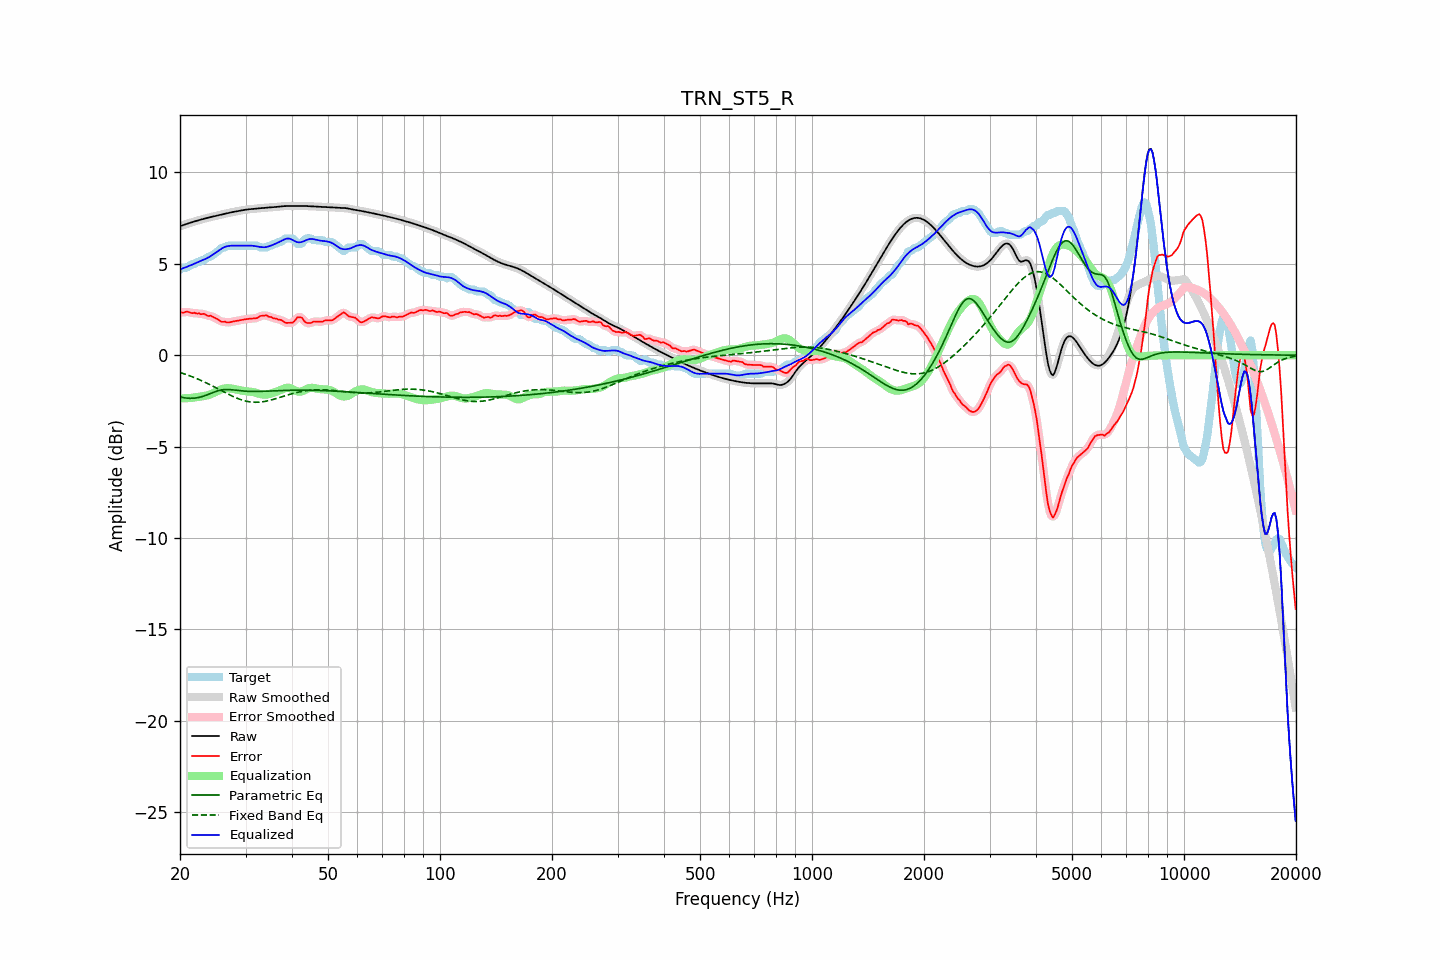

The file beside this chart, header and first rows:
frequency, raw, error, smoothed, error_smoothed, equalization, parametric_eq, fixed_band_eq, equalized_raw, equalized_smoothed, target
20.00, 7.06, 2.36, 7.06, 2.35, -2.36, -2.28, -0.94, 4.70, 4.70, 4.69
20.20, 7.09, 2.34, 7.09, 2.35, -2.36, -2.30, -0.97, 4.73, 4.73, 4.74
20.40, 7.12, 2.33, 7.12, 2.36, -2.36, -2.32, -1.00, 4.76, 4.76, 4.79
20.61, 7.15, 2.36, 7.15, 2.36, -2.35, -2.33, -1.03, 4.79, 4.79, 4.79
20.81, 7.18, 2.39, 7.18, 2.37, -2.35, -2.34, -1.06, 4.83, 4.83, 4.79
21.02, 7.21, 2.38, 7.21, 2.37, -2.35, -2.35, -1.09, 4.86, 4.86, 4.83
21.23, 7.24, 2.34, 7.24, 2.34, -2.34, -2.36, -1.12, 4.90, 4.90, 4.90
21.44, 7.27, 2.31, 7.27, 2.32, -2.33, -2.35, -1.16, 4.93, 4.93, 4.95
21.66, 7.29, 2.30, 7.29, 2.31, -2.32, -2.35, -1.19, 4.97, 4.97, 4.99
21.87, 7.32, 2.33, 7.32, 2.30, -2.31, -2.35, -1.23, 5.01, 5.01, 4.99
22.09, 7.35, 2.29, 7.35, 2.30, -2.30, -2.34, -1.26, 5.05, 5.05, 5.06
22.31, 7.37, 2.28, 7.37, 2.29, -2.29, -2.32, -1.30, 5.08, 5.08, 5.09
22.54, 7.40, 2.29, 7.40, 2.27, -2.27, -2.30, -1.34, 5.12, 5.12, 5.10
22.76, 7.42, 2.24, 7.42, 2.27, -2.26, -2.28, -1.38, 5.16, 5.16, 5.18
22.99, 7.44, 2.25, 7.44, 2.26, -2.25, -2.26, -1.42, 5.20, 5.20, 5.19
23.22, 7.47, 2.27, 7.47, 2.24, -2.23, -2.23, -1.46, 5.24, 5.24, 5.20
23.45, 7.49, 2.22, 7.49, 2.21, -2.21, -2.20, -1.50, 5.28, 5.28, 5.28
23.69, 7.51, 2.16, 7.51, 2.18, -2.19, -2.16, -1.54, 5.32, 5.32, 5.35
23.92, 7.54, 2.14, 7.54, 2.16, -2.17, -2.13, -1.58, 5.37, 5.37, 5.39
24.16, 7.56, 2.16, 7.56, 2.14, -2.14, -2.09, -1.63, 5.42, 5.42, 5.39
24.40, 7.58, 2.12, 7.58, 2.12, -2.10, -2.06, -1.67, 5.48, 5.48, 5.46
24.65, 7.60, 2.07, 7.60, 2.08, -2.06, -2.02, -1.72, 5.54, 5.54, 5.53
24.89, 7.62, 2.03, 7.62, 2.03, -2.02, -1.99, -1.76, 5.60, 5.60, 5.59
25.14, 7.64, 1.99, 7.64, 1.98, -1.98, -1.96, -1.81, 5.66, 5.66, 5.65
25.39, 7.66, 1.94, 7.66, 1.93, -1.94, -1.93, -1.86, 5.72, 5.72, 5.72
25.65, 7.68, 1.88, 7.68, 1.88, -1.90, -1.91, -1.90, 5.78, 5.78, 5.80
25.91, 7.70, 1.83, 7.70, 1.85, -1.86, -1.90, -1.95, 5.84, 5.84, 5.87
26.16, 7.72, 1.83, 7.72, 1.83, -1.83, -1.89, -1.99, 5.89, 5.89, 5.89
26.43, 7.74, 1.84, 7.74, 1.82, -1.81, -1.88, -2.04, 5.93, 5.93, 5.90
26.69, 7.76, 1.80, 7.76, 1.81, -1.81, -1.88, -2.09, 5.95, 5.95, 5.96
26.96, 7.78, 1.79, 7.78, 1.80, -1.81, -1.88, -2.13, 5.97, 5.97, 5.99
27.23, 7.80, 1.81, 7.80, 1.80, -1.81, -1.88, -2.17, 5.99, 5.99, 5.99
27.50, 7.82, 1.83, 7.82, 1.82, -1.82, -1.89, -2.22, 6.00, 5.99, 5.99
27.77, 7.84, 1.84, 7.84, 1.84, -1.84, -1.90, -2.26, 6.00, 6.00, 5.99
28.05, 7.85, 1.86, 7.85, 1.86, -1.86, -1.91, -2.30, 6.00, 6.00, 5.99
28.33, 7.87, 1.88, 7.87, 1.88, -1.87, -1.92, -2.33, 6.00, 6.00, 5.99
28.62, 7.89, 1.89, 7.89, 1.89, -1.89, -1.93, -2.37, 5.99, 5.99, 5.99
28.90, 7.90, 1.91, 7.90, 1.91, -1.91, -1.94, -2.40, 5.99, 5.99, 5.99
29.19, 7.92, 1.93, 7.92, 1.93, -1.93, -1.95, -2.43, 5.99, 5.99, 5.99
29.48, 7.94, 1.94, 7.94, 1.94, -1.94, -1.96, -2.46, 5.99, 5.99, 5.99
29.78, 7.95, 1.96, 7.95, 1.96, -1.96, -1.96, -2.49, 5.99, 5.99, 5.99
30.08, 7.96, 1.97, 7.96, 1.97, -1.97, -1.97, -2.51, 6.00, 6.00, 5.99
30.38, 7.98, 1.98, 7.98, 1.98, -1.98, -1.97, -2.53, 6.00, 6.00, 5.99
30.68, 7.98, 1.99, 7.99, 1.99, -1.99, -1.98, -2.54, 6.00, 6.00, 5.99
30.99, 7.99, 2.00, 7.99, 2.00, -2.00, -1.98, -2.56, 6.00, 6.00, 5.99
31.30, 8.00, 2.01, 8.00, 2.01, -2.01, -1.98, -2.57, 5.99, 5.99, 5.99
31.61, 8.01, 2.02, 8.01, 2.01, -2.03, -1.98, -2.57, 5.98, 5.98, 5.99
31.93, 8.02, 2.02, 8.02, 2.02, -2.05, -1.98, -2.57, 5.97, 5.97, 5.99
32.24, 8.02, 2.03, 8.02, 2.05, -2.07, -1.98, -2.57, 5.95, 5.95, 5.99
32.57, 8.03, 2.09, 8.03, 2.09, -2.10, -1.98, -2.57, 5.93, 5.93, 5.94
32.89, 8.04, 2.15, 8.04, 2.13, -2.12, -1.98, -2.56, 5.92, 5.92, 5.89
33.22, 8.05, 2.16, 8.05, 2.16, -2.14, -1.98, -2.55, 5.91, 5.91, 5.89
33.55, 8.06, 2.17, 8.06, 2.18, -2.15, -1.97, -2.54, 5.91, 5.91, 5.89
33.89, 8.07, 2.18, 8.07, 2.17, -2.16, -1.97, -2.52, 5.91, 5.91, 5.89
34.23, 8.08, 2.18, 8.08, 2.16, -2.15, -1.96, -2.51, 5.93, 5.93, 5.90
34.57, 8.08, 2.12, 8.08, 2.14, -2.13, -1.96, -2.49, 5.95, 5.95, 5.97
34.92, 8.09, 2.10, 8.09, 2.10, -2.11, -1.96, -2.46, 5.98, 5.98, 5.99
35.27, 8.09, 2.09, 8.09, 2.06, -2.08, -1.95, -2.44, 6.01, 6.01, 6.01
35.62, 8.10, 2.02, 8.10, 2.04, -2.05, -1.95, -2.42, 6.05, 6.05, 6.08
35.97, 8.11, 2.01, 8.11, 2.01, -2.02, -1.95, -2.39, 6.08, 6.08, 6.09
... 635 more rows
